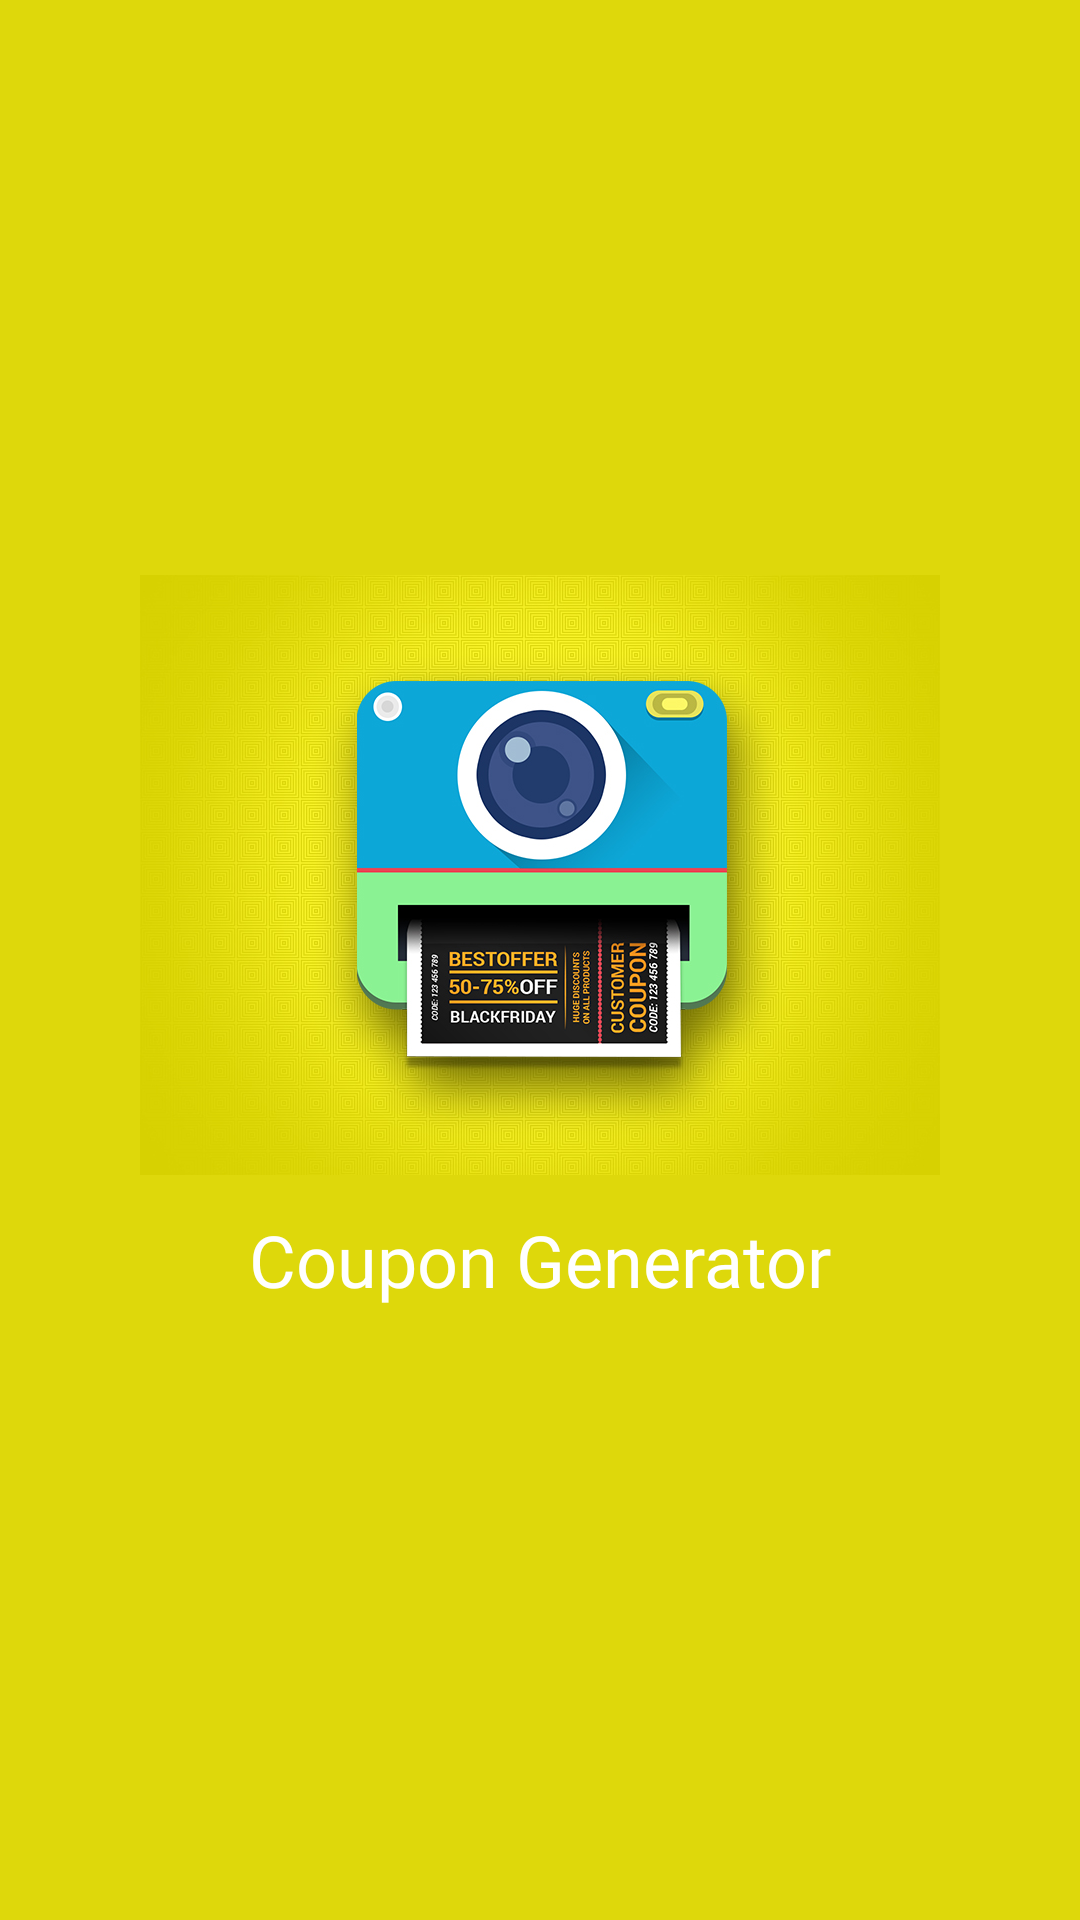

Write the Android layout XML for this screen, with the resource values it uses.
<!-- AndroidManifest.xml: activity theme Coupon.Theme.FullScreen -->
<!-- res/layout/activity_splash.xml -->
<?xml version="1.0" encoding="utf-8"?>
<LinearLayout xmlns:android="http://schemas.android.com/apk/res/android"
    xmlns:app="http://schemas.android.com/apk/res-auto"
    xmlns:tools="http://schemas.android.com/tools"
    android:layout_width="match_parent"
    android:layout_height="match_parent"
    android:orientation="vertical"
    android:gravity="center"
    android:background="@color/splash_background"
    tools:context=".view.SplashActivity">


    <ImageView
        android:id="@+id/imageView"
        android:layout_width="wrap_content"
        android:layout_height="wrap_content"
        android:src="@drawable/logo"
        tools:layout_editor_absoluteX="91dp"
        tools:layout_editor_absoluteY="146dp"
        tools:ignore="MissingConstraints" />

    <TextView
        android:layout_width="wrap_content"
        android:layout_height="wrap_content"
        android:fontFamily="@font/work_sans_semibold"
        android:padding="12dp"
        android:text="@string/app_name"
        android:textColor="@color/white"
        android:textSize="24sp"
        app:layout_constraintBottom_toBottomOf="parent"
        app:layout_constraintLeft_toLeftOf="parent"
        app:layout_constraintRight_toRightOf="parent"
        app:layout_constraintTop_toTopOf="parent" />

</LinearLayout>
<!-- resources referenced by this layout -->
<resources>
  <color name="splash_background">#ded80b</color>
  <color name="white">@android:color/white</color>
  <!-- drawable logo: jpg bitmap (drawable-nodpi, 231511 bytes) -->
  <string name="app_name">Coupon Generator</string>
  <style name="Coupon.Theme.FullScreen">
          <item name="android:windowFullscreen">true</item>
  
      </style>
</resources>
